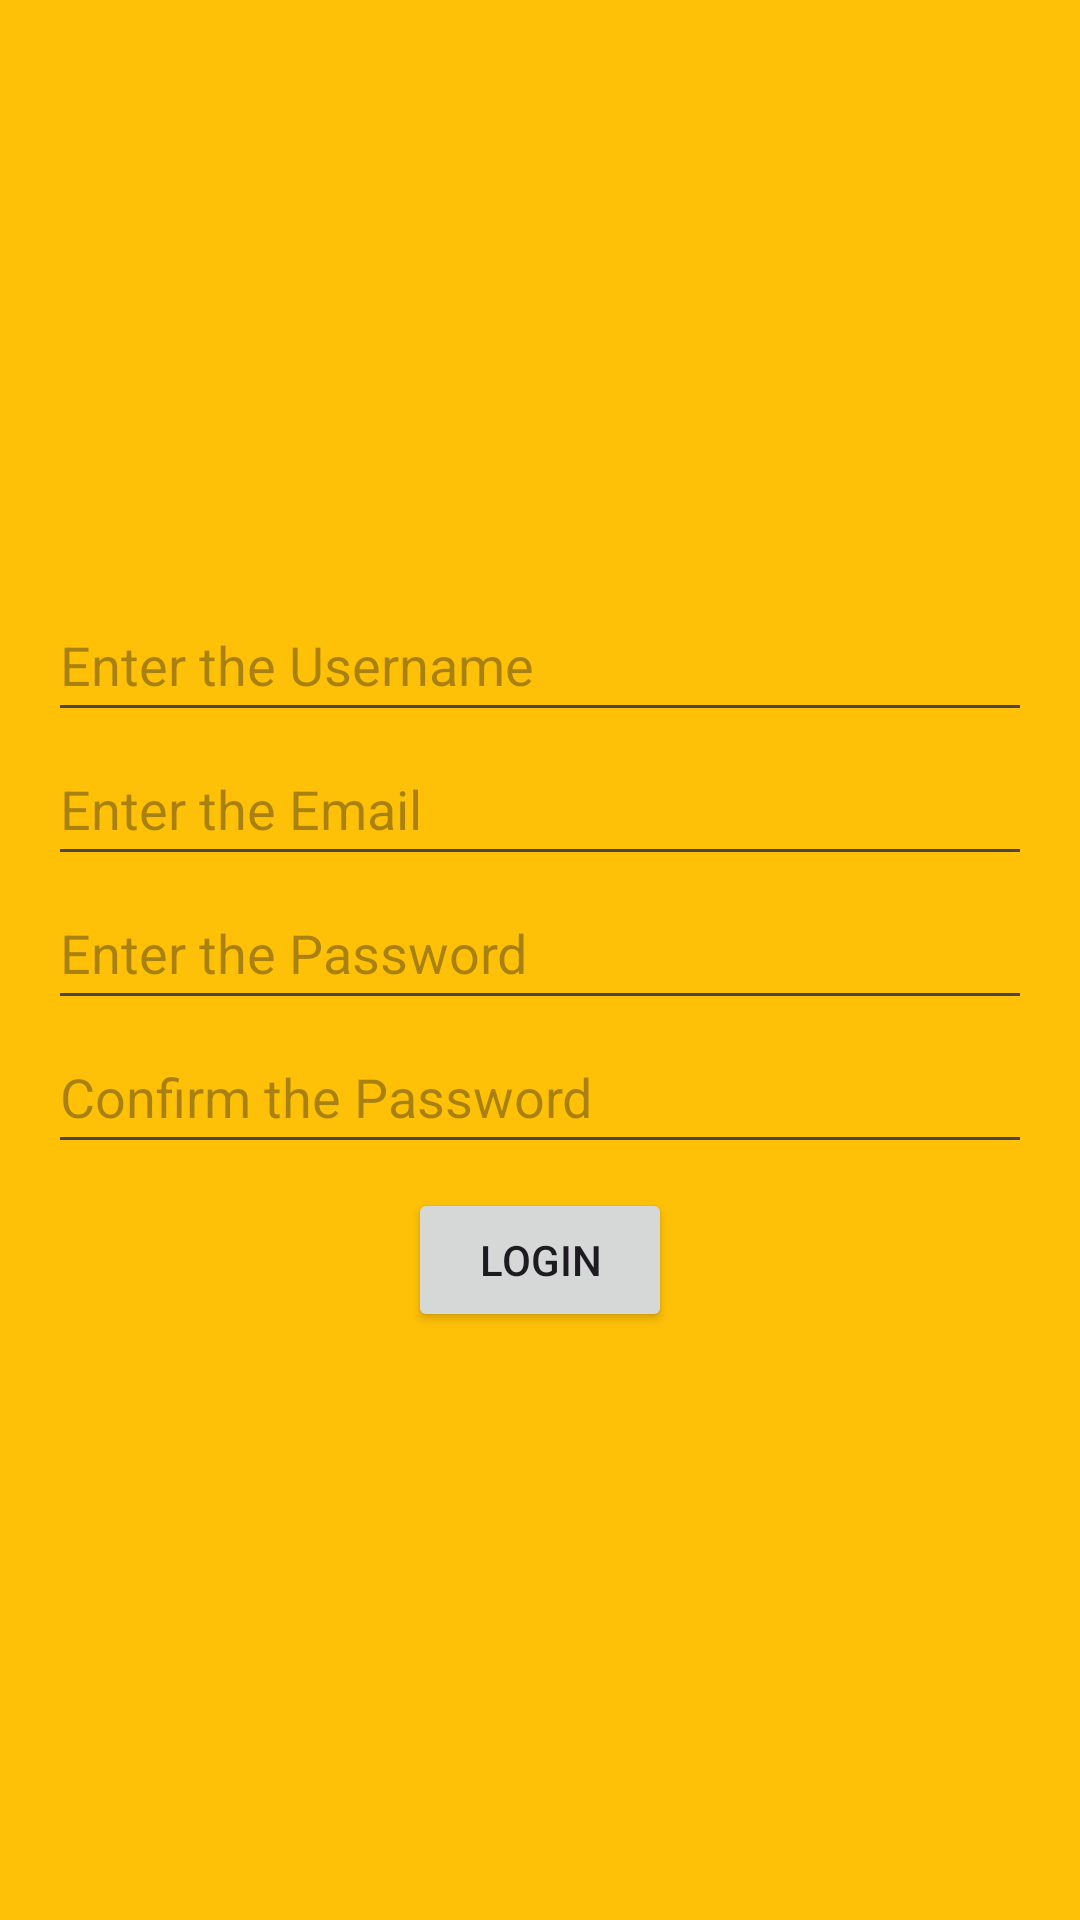

Android layout source for this screen:
<!-- AndroidManifest.xml: application theme Theme.Database_Example -->
<!-- res/layout/activity_login.xml -->
<?xml version="1.0" encoding="utf-8"?>
<LinearLayout
    xmlns:android="http://schemas.android.com/apk/res/android"
    xmlns:app="http://schemas.android.com/apk/res-auto"
    xmlns:tools="http://schemas.android.com/tools"
    android:id="@+id/main"
    android:layout_width="match_parent"
    android:layout_height="match_parent"
    android:gravity="center"
    android:background="#FFC107"
    android:orientation="vertical"
    android:padding="16dp"
    tools:context=".LoginActivity">

    <EditText
        android:layout_width="match_parent"
        android:layout_height="wrap_content"
        android:id="@+id/userName"
        android:hint="Enter the Username"
        android:inputType="text"
        android:minHeight="48dp" />

    <EditText
        android:layout_width="match_parent"
        android:layout_height="wrap_content"
        android:id="@+id/userEmail"
        android:hint="Enter the Email"
        android:inputType="textEmailAddress"
        android:minHeight="48dp" />

    <EditText
        android:layout_width="match_parent"
        android:layout_height="wrap_content"
        android:id="@+id/password"
        android:hint="Enter the Password"
        android:inputType="textPassword"
        android:minHeight="48dp" />

    <EditText
        android:id="@+id/confirmPassword"
        android:layout_width="match_parent"
        android:layout_height="wrap_content"
        android:layout_marginBottom="8dp"
        android:hint="Confirm the Password"
        android:inputType="textPassword"
        android:minHeight="48dp" />

    <Button
        android:layout_width="wrap_content"
        android:layout_height="wrap_content"
        android:text="Login"
        android:id="@+id/btnLogin"/>

</LinearLayout>
<!-- resources referenced by this layout -->
<resources>
  <style name="Theme.Database_Example" parent="Base.Theme.Database_Example" />
  <style name="Base.Theme.Database_Example" parent="Theme.Material3.DayNight.NoActionBar">
          
          
      </style>
</resources>
